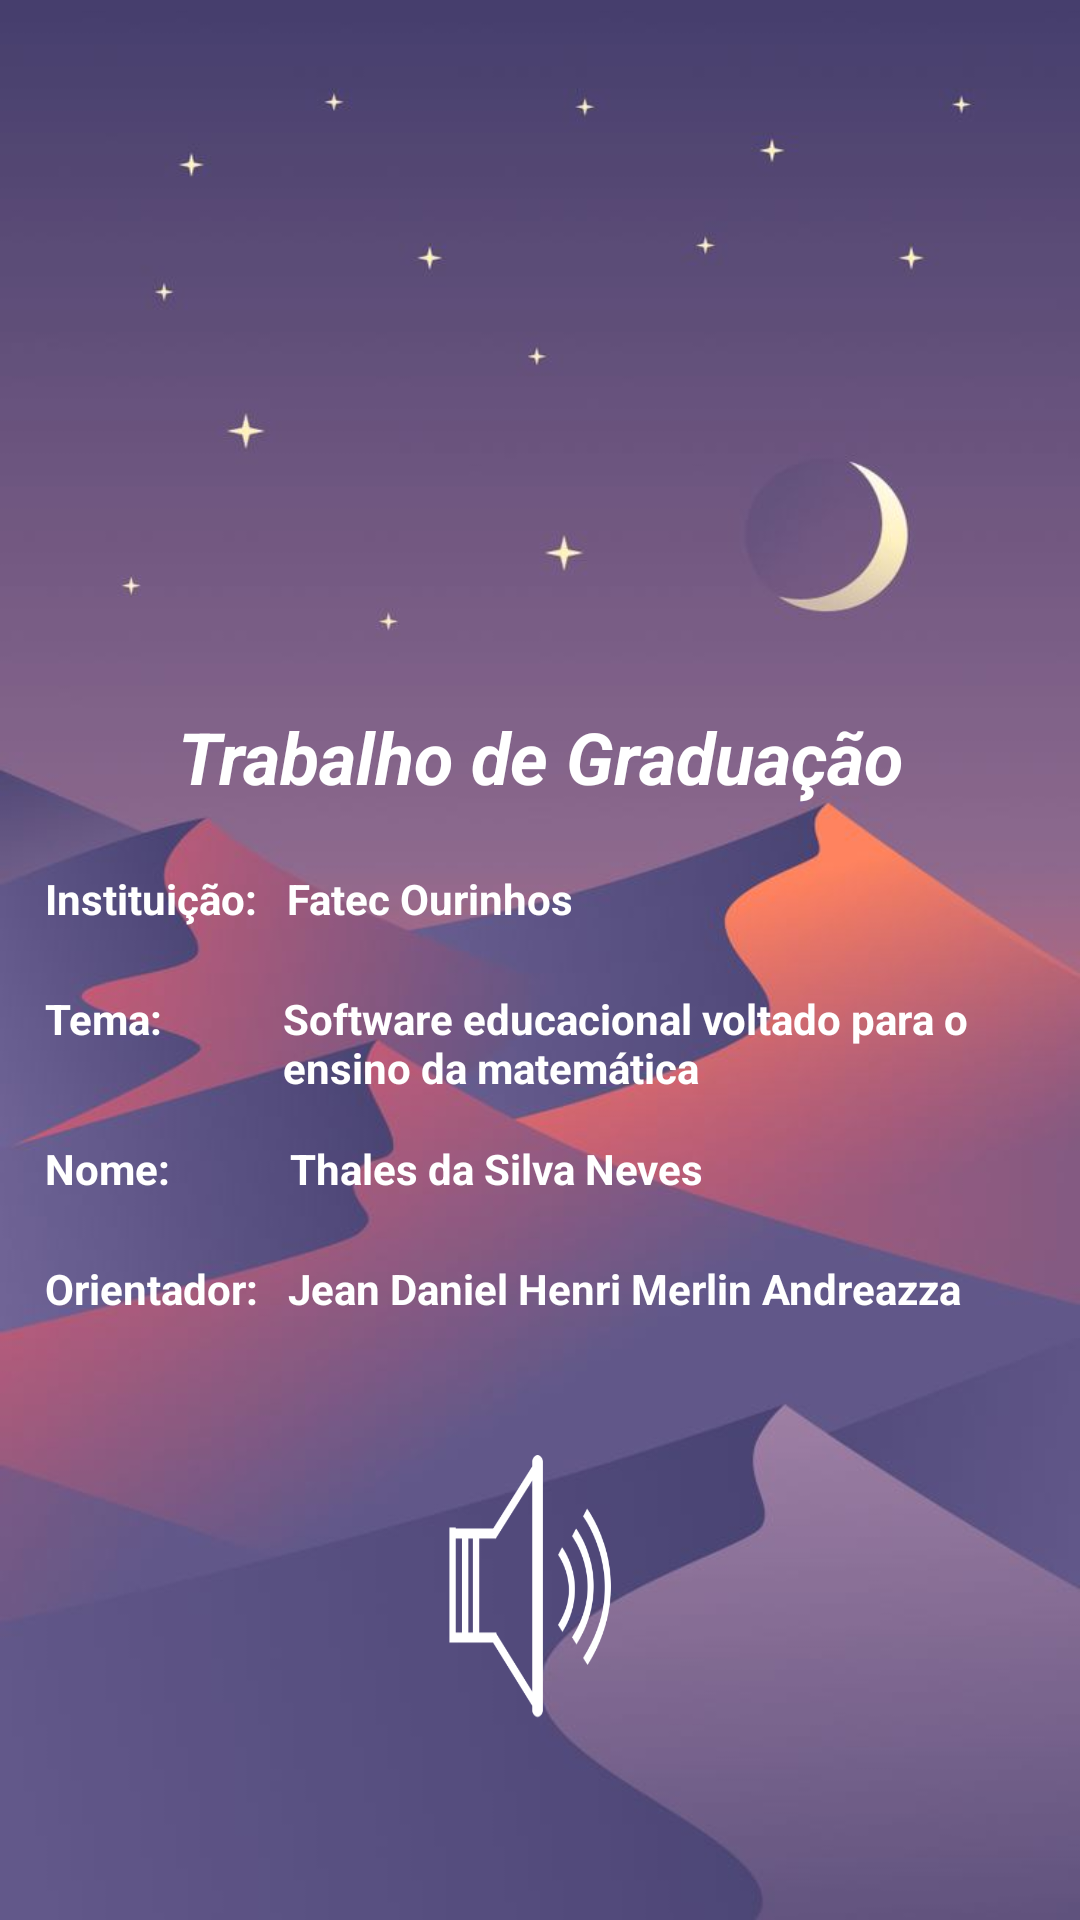

Here is an Android app screen rendered from its layout file. Give the layout XML and the strings, colors and styles it references.
<!-- AndroidManifest.xml: application theme AppTheme -->
<!-- res/layout/act_sobre.xml -->
<?xml version="1.0" encoding="utf-8"?>
<RelativeLayout
    xmlns:android="http://schemas.android.com/apk/res/android"
    xmlns:app="http://schemas.android.com/apk/res-auto"
    xmlns:tools="http://schemas.android.com/tools"
    android:layout_width="match_parent"
    android:layout_height="match_parent"
    android:background="@drawable/landscape2">

    <ImageView
        android:id="@+id/imageView5"
        android:layout_width="180px"
        android:layout_height="wrap_content"
        android:layout_alignParentBottom="true"
        android:layout_centerHorizontal="true"
        android:layout_marginBottom="320dp"
        app:srcCompat="@drawable/img_thales" />

    <Button
        android:id="@+id/btnSpeak"
        style="@style/Widget.AppCompat.Button"
        android:layout_width="100dp"
        android:layout_height="wrap_content"
        android:layout_alignTop="@+id/linearLayout2"
        android:layout_centerHorizontal="true"
        android:layout_marginLeft="80dp"
        android:layout_marginTop="450dp"
        android:layout_marginBottom="30dp"
        android:background="@drawable/ic_sound_512"
        android:elevation="10dp"
        android:textAllCaps="false"
        android:textSize="35px" />

    <TextView
        android:id="@+id/textView5"
        android:layout_width="wrap_content"
        android:layout_height="wrap_content"
        android:layout_alignParentEnd="true"
        android:layout_alignParentLeft="true"
        android:layout_alignParentRight="true"
        android:layout_alignParentStart="true"
        android:layout_alignParentTop="true"
        android:layout_marginTop="236dp"
        android:layout_marginBottom="20dp"
        android:text="Trabalho de Graduação"
        android:textAlignment="center"
        android:textColor="@color/branco"
        android:textSize="24dp"
        android:textStyle="bold|italic" />


        <LinearLayout
            android:layout_width="match_parent"
            android:layout_height="wrap_content"
            android:layout_marginTop="290dp"
            android:orientation="horizontal">

            <TextView
                android:id="@+id/textView17"
                android:layout_width="wrap_content"
                android:layout_height="wrap_content"
                android:layout_marginLeft="15dp"
                android:text="Instituição:"
                android:textColor="@color/branco"
                android:textStyle="bold" />

            <TextView
                android:id="@+id/textView18"
                android:layout_width="wrap_content"
                android:layout_height="wrap_content"
                android:layout_marginLeft="10dp"
                android:text="Fatec Ourinhos"
                android:textColor="@color/branco"
                android:textStyle="bold" />
        </LinearLayout>

        <LinearLayout
            android:layout_width="match_parent"
            android:layout_height="match_parent"
            android:layout_marginTop="330dp"
            android:orientation="horizontal">

            <TextView
                android:id="@+id/textView6"
                android:layout_width="wrap_content"
                android:layout_height="wrap_content"
                android:layout_marginLeft="15dp"
                android:text="Tema:"
                android:textColor="@color/branco"
                android:textStyle="bold" />

            <TextView
                android:id="@+id/textView7"
                android:layout_width="wrap_content"
                android:layout_height="wrap_content"
                android:layout_marginLeft="40dp"
                android:text="Software educacional voltado para o ensino da matemática"
                android:textColor="@color/branco"
                android:textStyle="bold" />
        </LinearLayout>

        <LinearLayout
            android:layout_width="match_parent"
            android:layout_height="wrap_content"
            android:layout_marginTop="380dp"
            android:orientation="horizontal">

            <TextView
                android:id="@+id/textView13"
                android:layout_width="wrap_content"
                android:layout_height="wrap_content"
                android:layout_marginLeft="15dp"
                android:text="Nome:"
                android:textColor="@color/branco"
                android:textStyle="bold" />

            <TextView
                android:id="@+id/textView15"
                android:layout_width="wrap_content"
                android:layout_height="wrap_content"
                android:layout_marginLeft="40dp"
                android:text="Thales da Silva Neves"
                android:textColor="@color/branco"
                android:textStyle="bold" />
        </LinearLayout>

        <LinearLayout
            android:layout_width="match_parent"
            android:layout_height="wrap_content"
            android:layout_marginTop="420dp"
            android:orientation="horizontal">

            <TextView
                android:id="@+id/textView14"
                android:layout_width="wrap_content"
                android:layout_height="wrap_content"
                android:layout_marginLeft="15dp"
                android:text="Orientador:"
                android:textColor="@color/branco"
                android:textStyle="bold" />

            <TextView
                android:id="@+id/textView16"
                android:layout_width="wrap_content"
                android:layout_height="wrap_content"
                android:layout_marginLeft="10dp"
                android:text="Jean Daniel Henri Merlin Andreazza"
                android:textColor="@color/branco"
                android:textStyle="bold" />
        </LinearLayout>
</RelativeLayout>
<!-- resources referenced by this layout -->
<resources>
  <color name="branco">#ffffff</color>
  <!-- drawable ic_sound_512: png bitmap (drawable, 9430 bytes) -->
  <!-- drawable landscape2: jpg bitmap (drawable, 24142 bytes) -->
  <style name="AppTheme" parent="Theme.AppCompat.Light.DarkActionBar">
          
          <item name="colorPrimary">@color/colorPrimary</item>
          <item name="colorPrimaryDark">@color/colorPrimaryDark</item>
          <item name="colorAccent">@color/colorAccent</item>
      </style>
  <color name="colorPrimary">#3F51B5</color>
  <color name="colorPrimaryDark">#303F9F</color>
  <color name="colorAccent">#08b4a6</color>
</resources>
